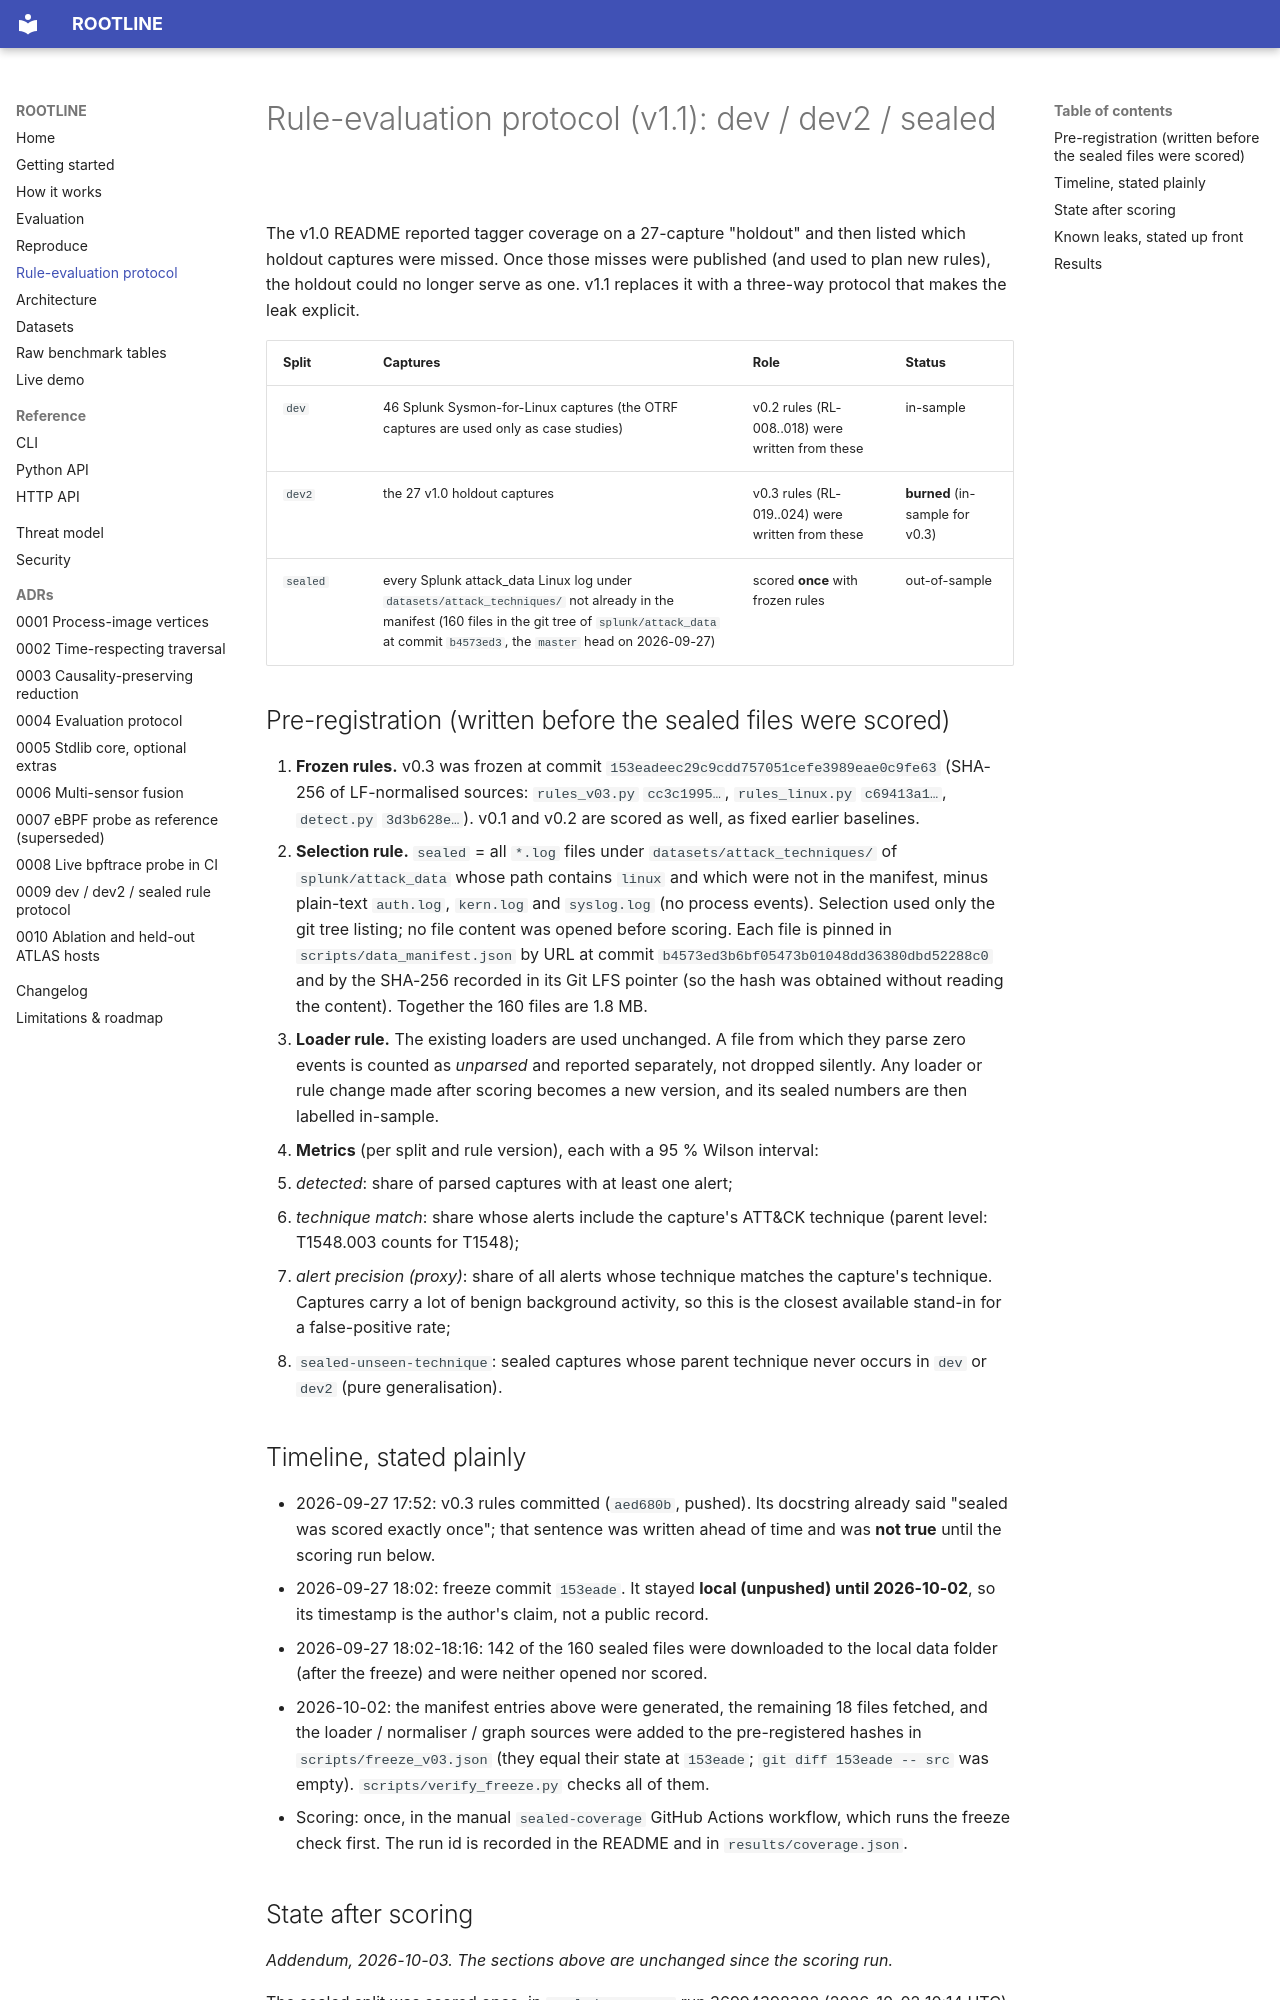

repository: rakshit-737/rootline · page: protocol/index.html · generator: mkdocs

# Rule-evaluation protocol (v1.1): dev / dev2 / sealed

The v1.0 README reported tagger coverage on a 27-capture "holdout" and then
listed which holdout captures were missed. Once those misses were published
(and used to plan new rules), the holdout could no longer serve as one. v1.1
replaces it with a three-way protocol that makes the leak explicit.

| Split | Captures | Role | Status |
|---|---|---|---|
| `dev` | 46 Splunk Sysmon-for-Linux captures (the OTRF captures are used only as case studies) | v0.2 rules (RL-008..018) were written from these | in-sample |
| `dev2` | the 27 v1.0 holdout captures | v0.3 rules (RL-019..024) were written from these | **burned** (in-sample for v0.3) |
| `sealed` | every Splunk attack_data Linux log under `datasets/attack_techniques/` not already in the manifest (160 files in the git tree of `splunk/attack_data` at commit `b4573ed3`, the `master` head on 2026-09-27) | scored **once** with frozen rules | out-of-sample |

## Pre-registration (written before the sealed files were scored)

1. **Frozen rules.** v0.3 was frozen at commit `153eadeec29c9cdd757051cefe3989eae0c9fe63`
   (SHA-256 of LF-normalised sources: `rules_v03.py` `cc3c1995…`, `rules_linux.py`
   `c69413a1…`, `detect.py` `3d3b628e…`). v0.1 and v0.2 are scored as well, as fixed
   earlier baselines.
2. **Selection rule.** `sealed` = all `*.log` files under `datasets/attack_techniques/`
   of `splunk/attack_data` whose path contains `linux` and which were not in the
   manifest, minus plain-text `auth.log`, `kern.log` and `syslog.log` (no process
   events). Selection used only the git tree listing; no file content was opened
   before scoring. Each file is pinned in `scripts/data_manifest.json` by URL at commit
   `b4573ed3b6bf05473b01048dd36380dbd52288c0` and by the SHA-256 recorded in its Git LFS
   pointer (so the hash was obtained without reading the content). Together the 160 files
   are 1.8 MB.
3. **Loader rule.** The existing loaders are used unchanged. A file from which they
   parse zero events is counted as *unparsed* and reported separately, not dropped
   silently. Any loader or rule change made after scoring becomes a new version,
   and its sealed numbers are then labelled in-sample.
4. **Metrics** (per split and rule version), each with a 95 % Wilson interval:
   - *detected*: share of parsed captures with at least one alert;
   - *technique match*: share whose alerts include the capture's ATT&CK technique
     (parent level: T1548.003 counts for T1548);
   - *alert precision (proxy)*: share of all alerts whose technique matches the
     capture's technique. Captures carry a lot of benign background activity, so
     this is the closest available stand-in for a false-positive rate;
   - `sealed-unseen-technique`: sealed captures whose parent technique never occurs
     in `dev` or `dev2` (pure generalisation).

## Timeline, stated plainly

- 2026-09-27 17:52: v0.3 rules committed (`aed680b`, pushed). Its docstring already said
  "sealed was scored exactly once"; that sentence was written ahead of time and was
  **not true** until the scoring run below.
- 2026-09-27 18:02: freeze commit `153eade`. It stayed **local (unpushed) until
  2026-10-02**, so its timestamp is the author's claim, not a public record.
- 2026-09-27 18:02-18:16: 142 of the 160 sealed files were downloaded to the local data
  folder (after the freeze) and were neither opened nor scored.
- 2026-10-02: the manifest entries above were generated, the remaining 18 files fetched,
  and the loader / normaliser / graph sources were added to the pre-registered hashes in
  `scripts/freeze_v03.json` (they equal their state at `153eade`; `git diff 153eade -- src`
  was empty). `scripts/verify_freeze.py` checks all of them.
- Scoring: once, in the manual `sealed-coverage` GitHub Actions workflow, which runs the
  freeze check first. The run id is recorded in the README and in `results/coverage.json`.
